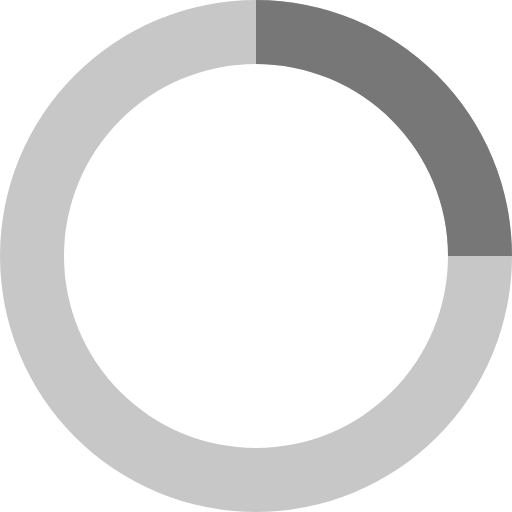
t = 0.00 s
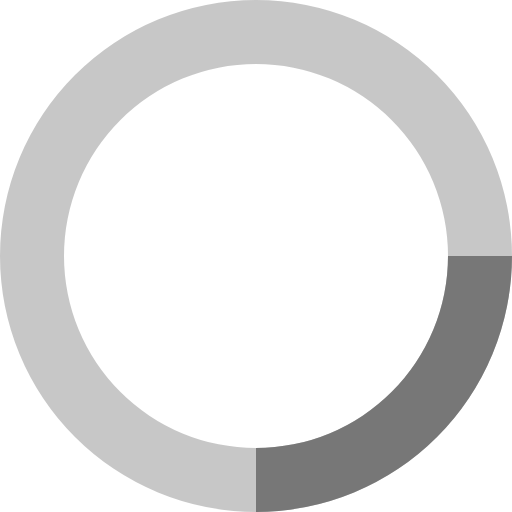
t = 0.20 s
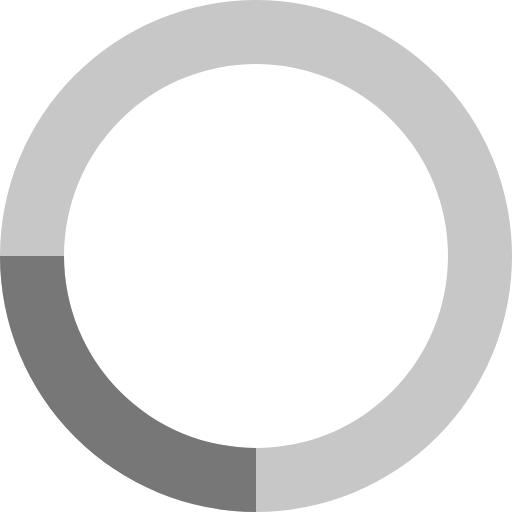
t = 0.40 s
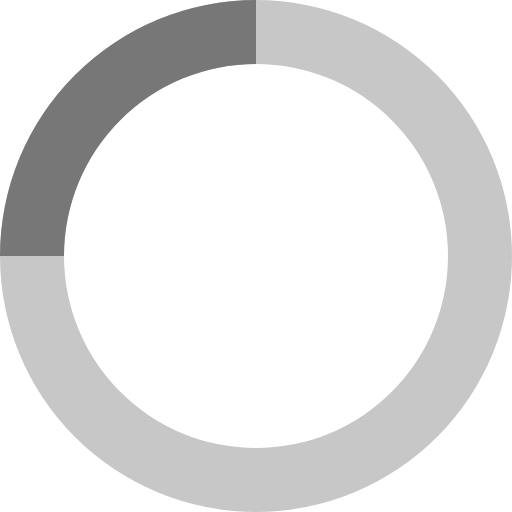
t = 0.60 s

The animated SVG that drew these frames (rendered in a browser with its animation timeline set to each time). Animation: 1 SMIL element (animateTransform=1); one cycle of 0.80 s, repeats indefinitely.

<svg xmlns="http://www.w3.org/2000/svg" viewBox="0 0 32 32" width="44" height="44">
  <path opacity=".3" fill="#444" d="M16 0 A16 16 0 0 0 16 32 A16 16 0 0 0 16 0 M16 4 A12 12 0 0 1 16 28 A12 12 0 0 1 16 4"/>
  <path fill="#777" d="M16 0 A16 16 0 0 1 32 16 L28 16 A12 12 0 0 0 16 4z">
    <animateTransform attributeName="transform" type="rotate" from="0 16 16" to="360 16 16" dur="0.8s" repeatCount="indefinite" />
  </path>
</svg>